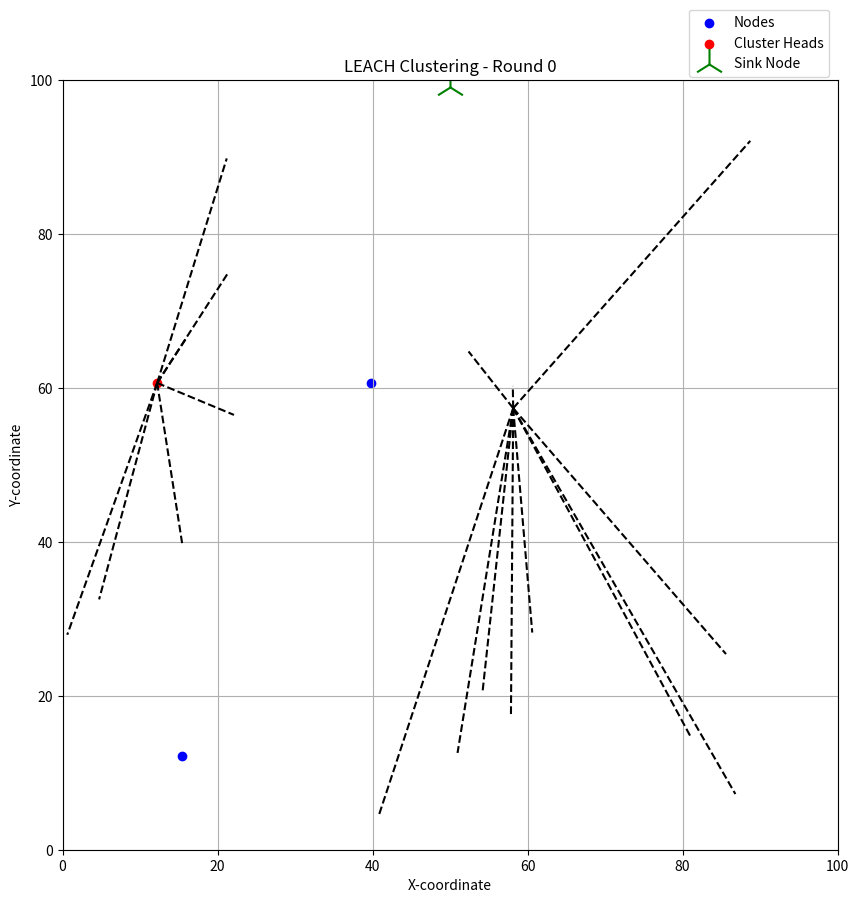
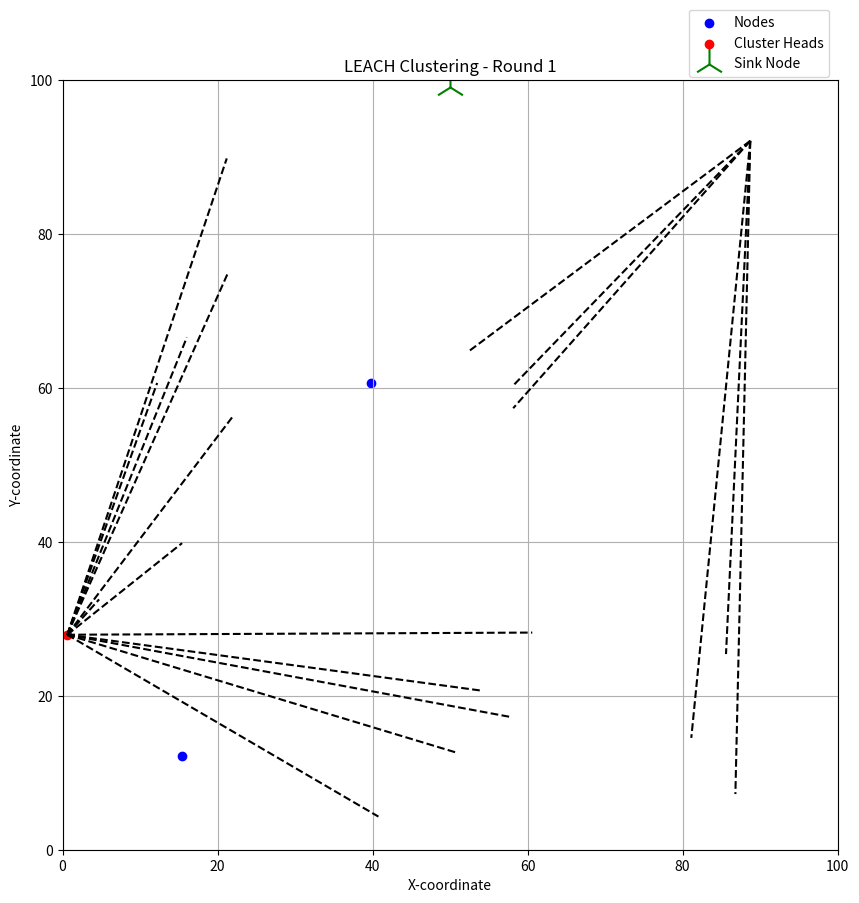
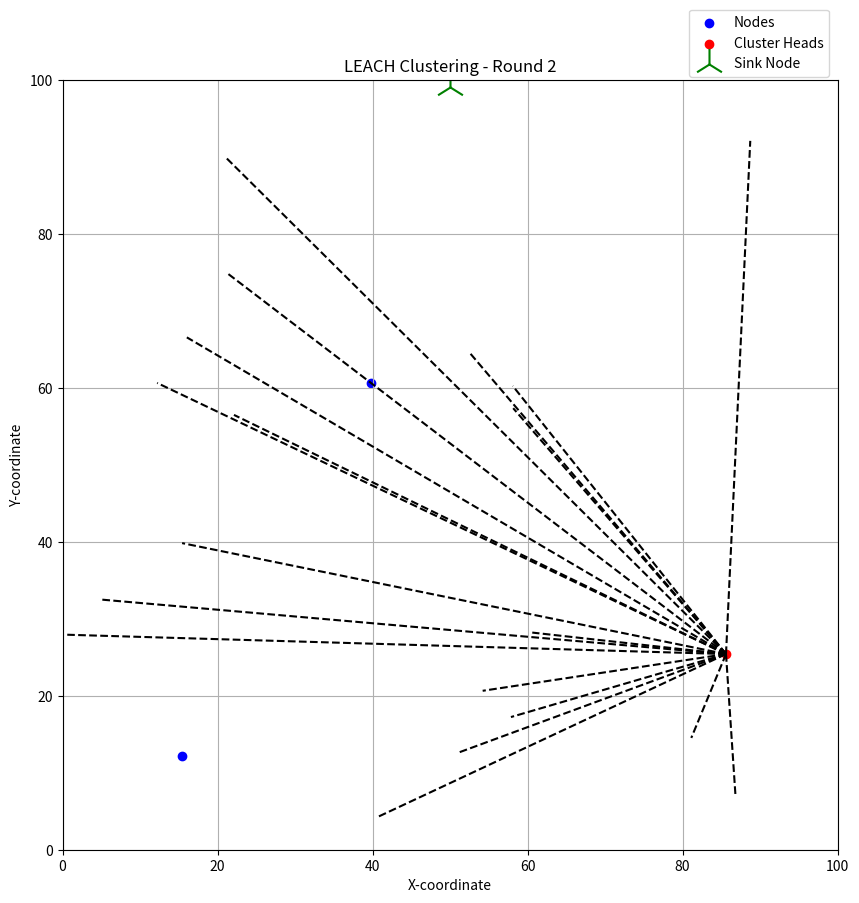
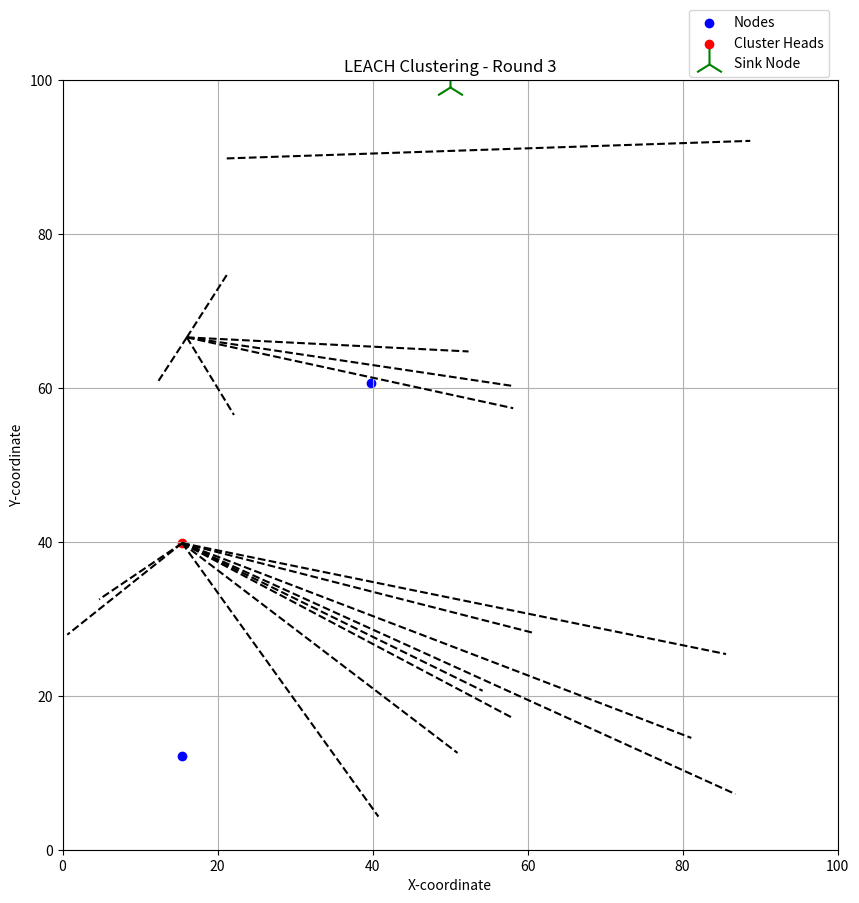
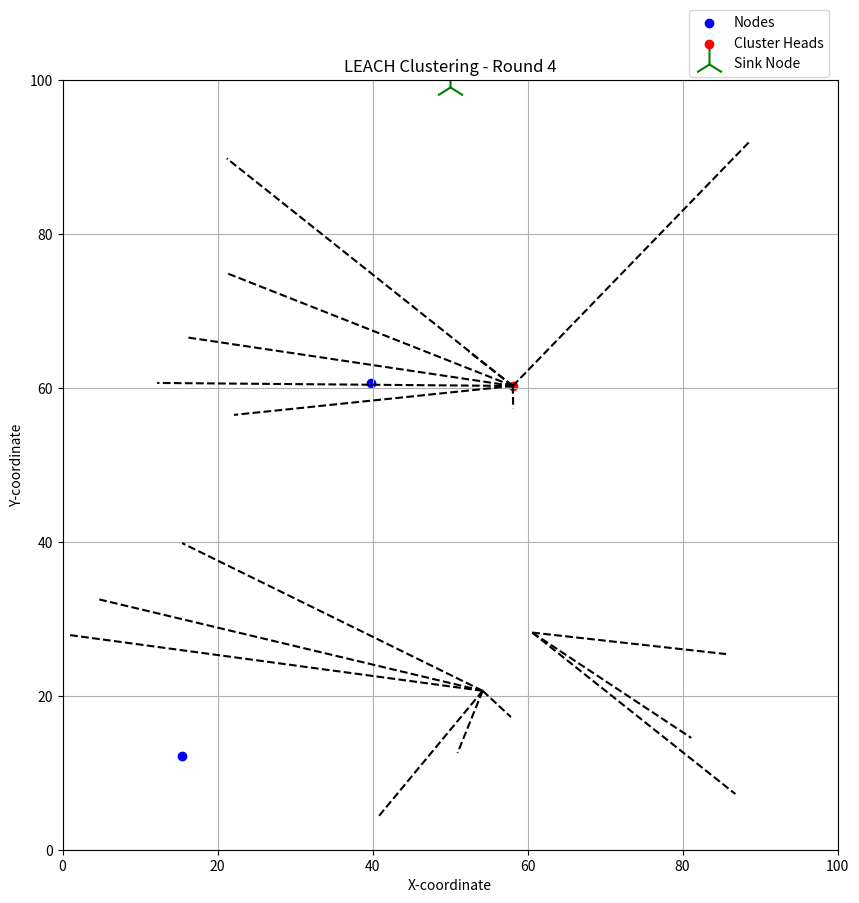
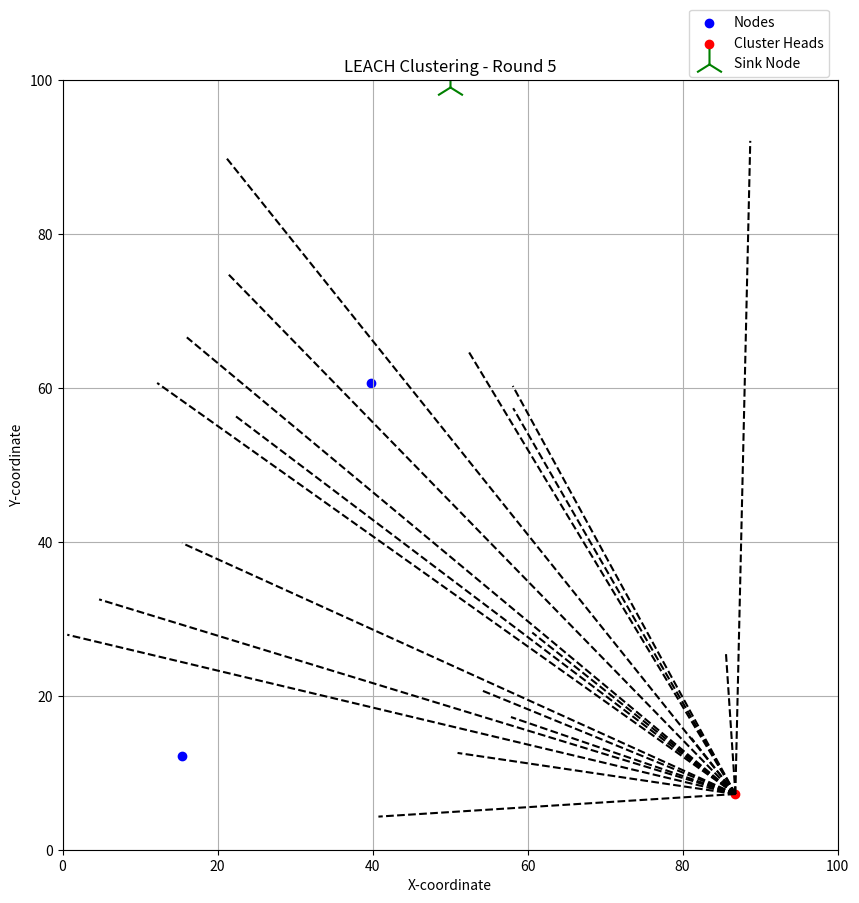
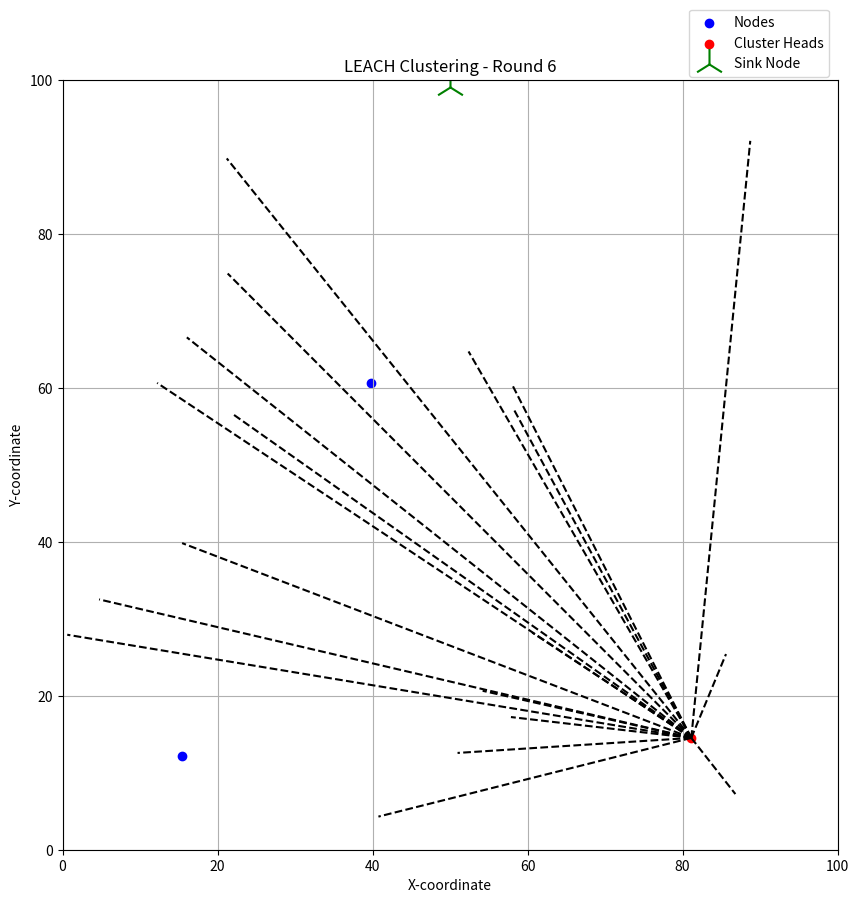
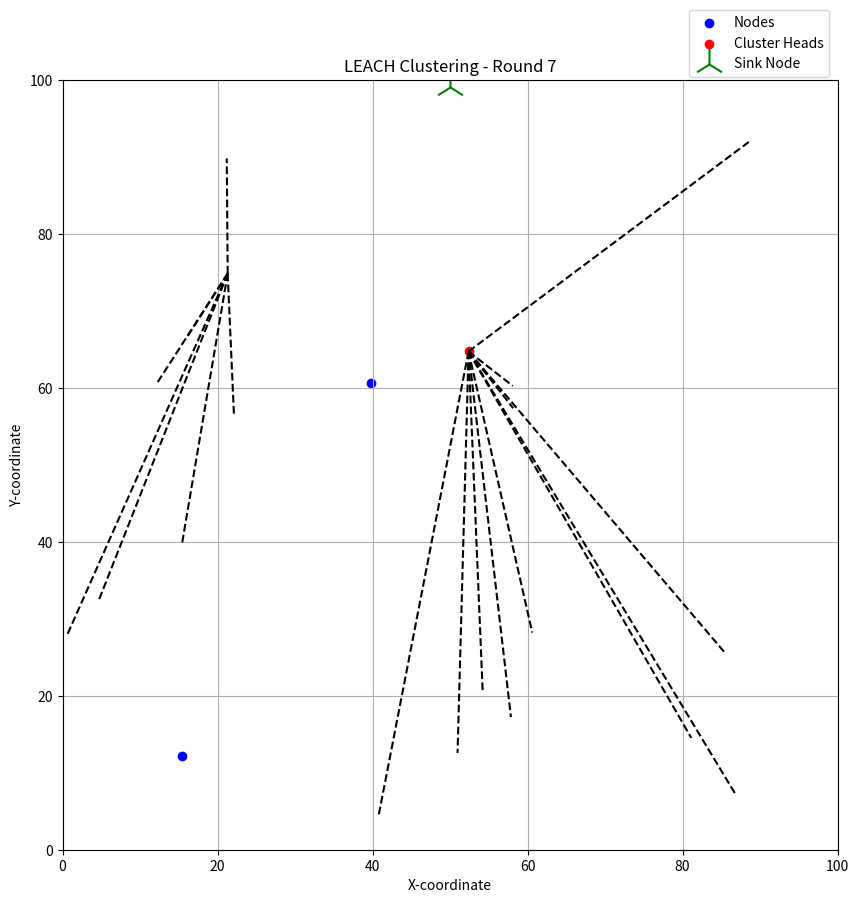
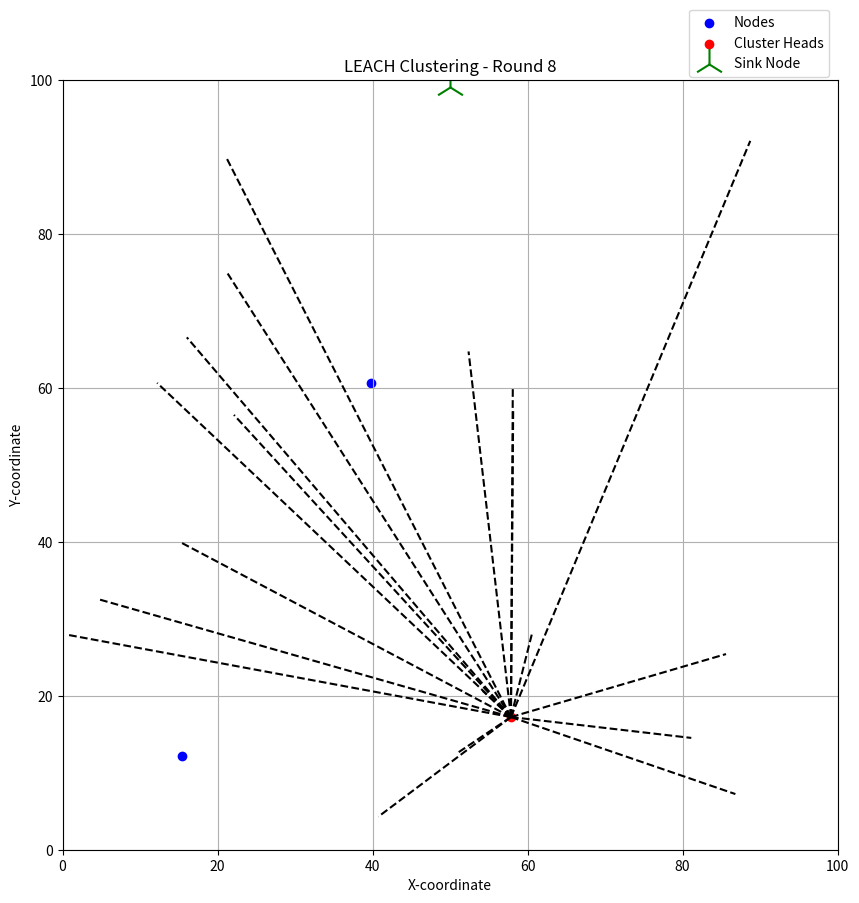
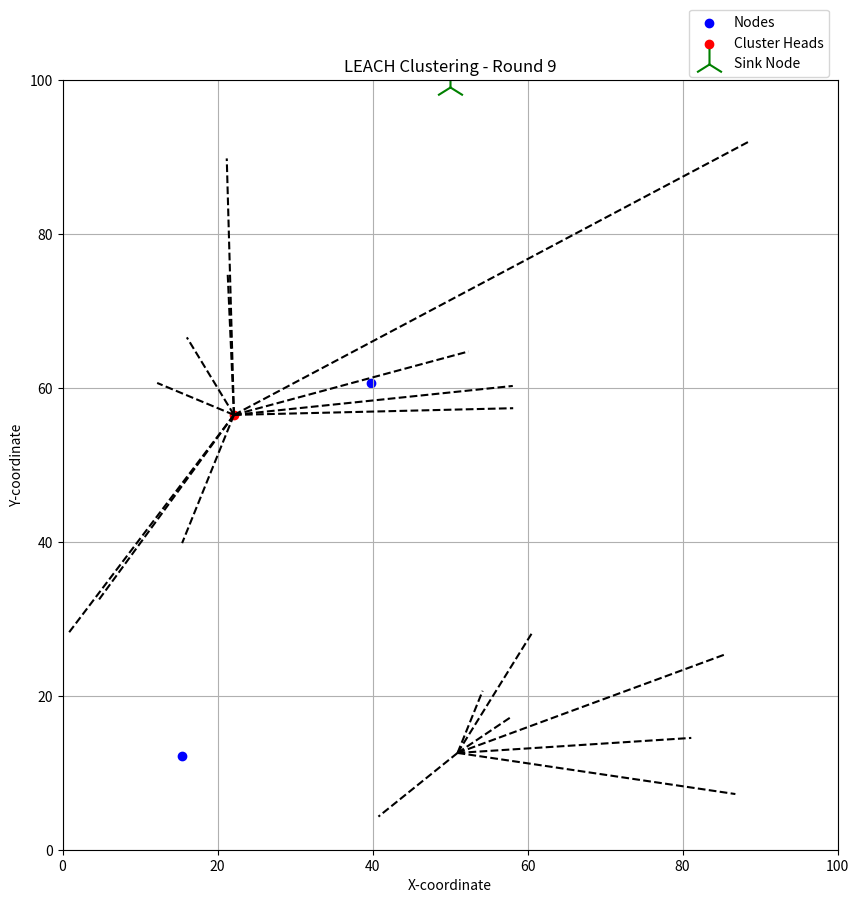

Write the Python code that produced these figures, in order.
# This is the LEACH based setup base for clustering of Wireless Sensor Networks

import math
import random
import matplotlib.pyplot as plt

NODE_COUNT = 20
FIELD_SIZE = 100
CLUSTER_HEAD_PROBABILITY = 0.1
MAX_ROUNDS = 10
SINK_NODE=[50, 99]
INITIAL_ENERGY=0.5
TRANSMISSION_ENERGY=0.005
E_ELEC = 50e-9
E_FS = 10e-12       # Energy consumed in Free Space model
E_MP = 0.0013e-12       # Energy consumed in Multipath model
THRESH_DIST = math.sqrt(E_FS/E_MP)
MSG_SIZE =4000

def euclidean_distance(node_array, ch_array):
    return math.sqrt((node_array[0] - ch_array[0])**2 + (node_array[1] - ch_array[1])**2)

def plot_nodes(node_energy, cluster_heads, clusters, round):

    nodes = [(node[0][0], node[0][1]) for node in node_energy]
    cluster_heads = [(node[0][0], node[0][1]) for node in cluster_heads]
    
    plt.figure(figsize=(10, 10))
    
    # plot lines to show which node is related to which cluster head
    for ch_index, members in clusters.items():
        cluster_head = cluster_heads[ch_index]
        for member in members:
            plt.plot([cluster_head[0], member[0][0]], [cluster_head[1], member[0][1]], 'k--')
    
    # Plot the nodes as blue dots and cluster heads as red dots
    plt.scatter(nodes[0], nodes[1],  c = 'blue', label = "Nodes")
    plt.scatter(cluster_heads[0][0], cluster_heads[0][1],  c = 'red', label = "Cluster Heads")
    
    # Adding sink node
    plt.scatter(SINK_NODE[0], SINK_NODE[1], c = "green", label = "Sink Node", marker = '2', s = 500)

    # Plot settings
    plt.xlim(0, FIELD_SIZE)
    plt.ylim(0, FIELD_SIZE)
    plt.title(f"LEACH Clustering - Round {round}")
    plt.xlabel("X-coordinate")
    plt.ylabel("Y-coordinate")
    
    # Get the legend out of the plot
    plt.legend(bbox_to_anchor = (0.8,1.1) , loc = 'upper left')
    plt.grid(True)
    plt.savefig(f'leach_round_data_{round}.png')
    plt.close()

def leach(cluster_head_nodes , p, max_rounds, node_energy):
    for round in range(max_rounds):
        
        if not cluster_head_nodes :
            cluster_head_nodes = [item for item in node_energy]
        threshold = p/(1-p*(round%int(1/p)))

        for node in cluster_head_nodes :
            for nod in node_energy:
                if node[0] == nod[0]:
                    cluster_head_nodes[cluster_head_nodes .index(node)] = nod

        print(f"Round:{round}, Threshold: {threshold}")
        
        cluster_heads = []
        while len(cluster_heads) == 0: 
            for node in cluster_head_nodes :
                if random.uniform(0, 1) < threshold:
                    cluster_heads.append(node)
                    cluster_head_nodes .remove(node)
        
        print(f"Nodes Variable: {node_energy}")
        print(f"Remaining Nodes:{cluster_head_nodes } \nLength of cluster_head_nodes  is: {len(cluster_head_nodes )}.")

        clusters = {i: [] for i in range(len(cluster_heads))}
        for node in node_energy:
            if node not in cluster_heads:
                distances = [euclidean_distance(node[0], ch[0]) for ch in cluster_heads]
                if distances: 
                    nearest_cluster_head_index = distances.index(min(distances))
                    clusters[nearest_cluster_head_index].append(node)
                    
        print(f"Value in Cluster Variable : {clusters}")
        
        plt.figure(figsize=(10,10))
        plt.xlim(0, FIELD_SIZE)
        plt.ylim(0, FIELD_SIZE)
        plt.title(f"LEACH Clustering - Round {round}")
        plt.xlabel("X-coordinate")
        plt.ylabel("Y-coordinate")
        
        for ch_index, members in clusters.items():
            cluster_head = cluster_heads[ch_index]
            
            print(f"Cluster Head {ch_index+1}: {cluster_head}")
            print(f"Number of Members in this cluster: {len(members)}")
            for member,energy in members:
                distance = euclidean_distance(member,cluster_head[0])
                if distance < THRESH_DIST:
                    energy_consumed = (E_ELEC * MSG_SIZE) + (E_FS * MSG_SIZE *(distance ** 2))
                else:
                    energy_consumed = (E_ELEC * MSG_SIZE) + (E_MP * MSG_SIZE *(distance ** 4))
                energy -= energy_consumed
                node_energy[nodes.index(member)] = (member,energy)
                print(f"  Node: {member}, Energy Left: {energy} -> Cluster Head: {cluster_head}")
                
            print(f"Cluster Head {cluster_head} transmits aggregated data to the base station.")
            ch_energy = cluster_head[1] - TRANSMISSION_ENERGY
            node_energy[nodes.index(cluster_head[0])] = (cluster_head[0],ch_energy)
            #cluster_heads[ch_index] ---- Cluster Head coordinates and energy
            print(f"After Transmission  Cluster Head {cluster_head} , Energy Left: {cluster_head[1]}")
        print(f"Cluster Heads in Round {round} are : {len(cluster_heads)}")
        print("")
        plot_nodes(node_energy, cluster_heads, clusters, round)

# Generate random nodes
nodes = [(round(random.uniform(0, FIELD_SIZE), 2), round(random.uniform(0, FIELD_SIZE), 2)) for _ in range(NODE_COUNT)]

node_energy = [[node, INITIAL_ENERGY] for node in nodes]
cluster_head_nodes = [item for item in node_energy]
dissipated_nodes = []

leach(cluster_head_nodes, CLUSTER_HEAD_PROBABILITY, MAX_ROUNDS, node_energy)
